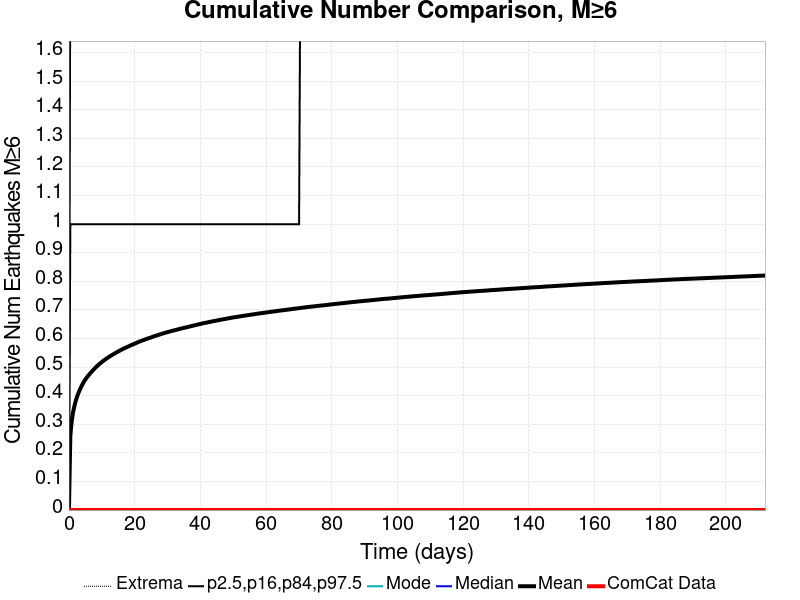

The table this chart was drawn from, first rows:
Time (days), ComCat Data, Simulation Mean, Simulation Median, Simulation Mode, Simulation Minimum, Simulation Maximum, 2.5 %-ile, 16 %-ile, 84 %-ile, 97.5 %-ile
0.0, 0.0, 0.0, 0.0, 0.0, 0.0, 0.0, 0.0, 0.0, 0.0, 0.0
0.4246, 0.0, 0.2606, 0.0, 0.0, 0.0, 18.0, 0.0, 0.0, 1.0, 2.0
0.8492, 0.0, 0.3115, 0.0, 0.0, 0.0, 21.0, 0.0, 0.0, 1.0, 2.0
1.274, 0.0, 0.343, 0.0, 0.0, 0.0, 21.0, 0.0, 0.0, 1.0, 2.0
1.698, 0.0, 0.3657, 0.0, 0.0, 0.0, 21.0, 0.0, 0.0, 1.0, 3.0
2.123, 0.0, 0.384, 0.0, 0.0, 0.0, 21.0, 0.0, 0.0, 1.0, 3.0
2.548, 0.0, 0.3988, 0.0, 0.0, 0.0, 21.0, 0.0, 0.0, 1.0, 3.0
2.972, 0.0, 0.4118, 0.0, 0.0, 0.0, 22.0, 0.0, 0.0, 1.0, 3.0
3.397, 0.0, 0.4228, 0.0, 0.0, 0.0, 22.0, 0.0, 0.0, 1.0, 3.0
3.822, 0.0, 0.4333, 0.0, 0.0, 0.0, 22.0, 0.0, 0.0, 1.0, 3.0
4.246, 0.0, 0.4425, 0.0, 0.0, 0.0, 22.0, 0.0, 0.0, 1.0, 3.0
4.671, 0.0, 0.4511, 0.0, 0.0, 0.0, 22.0, 0.0, 0.0, 1.0, 3.0
5.095, 0.0, 0.4584, 0.0, 0.0, 0.0, 22.0, 0.0, 0.0, 1.0, 3.0
5.52, 0.0, 0.4648, 0.0, 0.0, 0.0, 23.0, 0.0, 0.0, 1.0, 3.0
5.945, 0.0, 0.4711, 0.0, 0.0, 0.0, 23.0, 0.0, 0.0, 1.0, 3.0
6.369, 0.0, 0.4771, 0.0, 0.0, 0.0, 23.0, 0.0, 0.0, 1.0, 3.0
6.794, 0.0, 0.4824, 0.0, 0.0, 0.0, 23.0, 0.0, 0.0, 1.0, 3.0
7.219, 0.0, 0.4877, 0.0, 0.0, 0.0, 23.0, 0.0, 0.0, 1.0, 3.0
7.643, 0.0, 0.493, 0.0, 0.0, 0.0, 23.0, 0.0, 0.0, 1.0, 3.0
8.068, 0.0, 0.4984, 0.0, 0.0, 0.0, 23.0, 0.0, 0.0, 1.0, 3.0
8.492, 0.0, 0.5028, 0.0, 0.0, 0.0, 23.0, 0.0, 0.0, 1.0, 3.0
8.917, 0.0, 0.5071, 0.0, 0.0, 0.0, 23.0, 0.0, 0.0, 1.0, 3.0
9.342, 0.0, 0.5117, 0.0, 0.0, 0.0, 23.0, 0.0, 0.0, 1.0, 3.0
9.766, 0.0, 0.5155, 0.0, 0.0, 0.0, 23.0, 0.0, 0.0, 1.0, 3.0
10.19, 0.0, 0.5195, 0.0, 0.0, 0.0, 24.0, 0.0, 0.0, 1.0, 3.0
10.62, 0.0, 0.5231, 0.0, 0.0, 0.0, 24.0, 0.0, 0.0, 1.0, 3.0
11.04, 0.0, 0.5266, 0.0, 0.0, 0.0, 25.0, 0.0, 0.0, 1.0, 3.0
11.46, 0.0, 0.5302, 0.0, 0.0, 0.0, 26.0, 0.0, 0.0, 1.0, 3.0
11.89, 0.0, 0.5336, 0.0, 0.0, 0.0, 26.0, 0.0, 0.0, 1.0, 3.0
12.31, 0.0, 0.5368, 0.0, 0.0, 0.0, 27.0, 0.0, 0.0, 1.0, 3.0
12.74, 0.0, 0.5397, 0.0, 0.0, 0.0, 27.0, 0.0, 0.0, 1.0, 3.0
13.16, 0.0, 0.5427, 0.0, 0.0, 0.0, 27.0, 0.0, 0.0, 1.0, 3.0
13.59, 0.0, 0.5456, 0.0, 0.0, 0.0, 27.0, 0.0, 0.0, 1.0, 3.0
14.01, 0.0, 0.5484, 0.0, 0.0, 0.0, 27.0, 0.0, 0.0, 1.0, 3.0
14.44, 0.0, 0.5512, 0.0, 0.0, 0.0, 27.0, 0.0, 0.0, 1.0, 3.0
14.86, 0.0, 0.554, 0.0, 0.0, 0.0, 27.0, 0.0, 0.0, 1.0, 3.0
15.29, 0.0, 0.5564, 0.0, 0.0, 0.0, 27.0, 0.0, 0.0, 1.0, 4.0
15.71, 0.0, 0.5594, 0.0, 0.0, 0.0, 27.0, 0.0, 0.0, 1.0, 4.0
16.14, 0.0, 0.562, 0.0, 0.0, 0.0, 27.0, 0.0, 0.0, 1.0, 4.0
16.56, 0.0, 0.5644, 0.0, 0.0, 0.0, 27.0, 0.0, 0.0, 1.0, 4.0
16.98, 0.0, 0.5667, 0.0, 0.0, 0.0, 27.0, 0.0, 0.0, 1.0, 4.0
17.41, 0.0, 0.5688, 0.0, 0.0, 0.0, 27.0, 0.0, 0.0, 1.0, 4.0
17.83, 0.0, 0.5709, 0.0, 0.0, 0.0, 27.0, 0.0, 0.0, 1.0, 4.0
18.26, 0.0, 0.5732, 0.0, 0.0, 0.0, 27.0, 0.0, 0.0, 1.0, 4.0
18.68, 0.0, 0.5755, 0.0, 0.0, 0.0, 27.0, 0.0, 0.0, 1.0, 4.0
19.11, 0.0, 0.5776, 0.0, 0.0, 0.0, 27.0, 0.0, 0.0, 1.0, 4.0
19.53, 0.0, 0.5797, 0.0, 0.0, 0.0, 27.0, 0.0, 0.0, 1.0, 4.0
19.96, 0.0, 0.582, 0.0, 0.0, 0.0, 27.0, 0.0, 0.0, 1.0, 4.0
20.38, 0.0, 0.5839, 0.0, 0.0, 0.0, 27.0, 0.0, 0.0, 1.0, 4.0
20.81, 0.0, 0.5861, 0.0, 0.0, 0.0, 27.0, 0.0, 0.0, 1.0, 4.0
21.23, 0.0, 0.5883, 0.0, 0.0, 0.0, 27.0, 0.0, 0.0, 1.0, 4.0
21.66, 0.0, 0.5901, 0.0, 0.0, 0.0, 27.0, 0.0, 0.0, 1.0, 4.0
22.08, 0.0, 0.592, 0.0, 0.0, 0.0, 27.0, 0.0, 0.0, 1.0, 4.0
22.5, 0.0, 0.5938, 0.0, 0.0, 0.0, 27.0, 0.0, 0.0, 1.0, 4.0
22.93, 0.0, 0.5956, 0.0, 0.0, 0.0, 27.0, 0.0, 0.0, 1.0, 4.0
23.35, 0.0, 0.5976, 0.0, 0.0, 0.0, 28.0, 0.0, 0.0, 1.0, 4.0
23.78, 0.0, 0.5991, 0.0, 0.0, 0.0, 28.0, 0.0, 0.0, 1.0, 4.0
24.2, 0.0, 0.601, 0.0, 0.0, 0.0, 28.0, 0.0, 0.0, 1.0, 4.0
24.63, 0.0, 0.6024, 0.0, 0.0, 0.0, 29.0, 0.0, 0.0, 1.0, 4.0
25.05, 0.0, 0.6042, 0.0, 0.0, 0.0, 29.0, 0.0, 0.0, 1.0, 4.0
... 440 more rows
